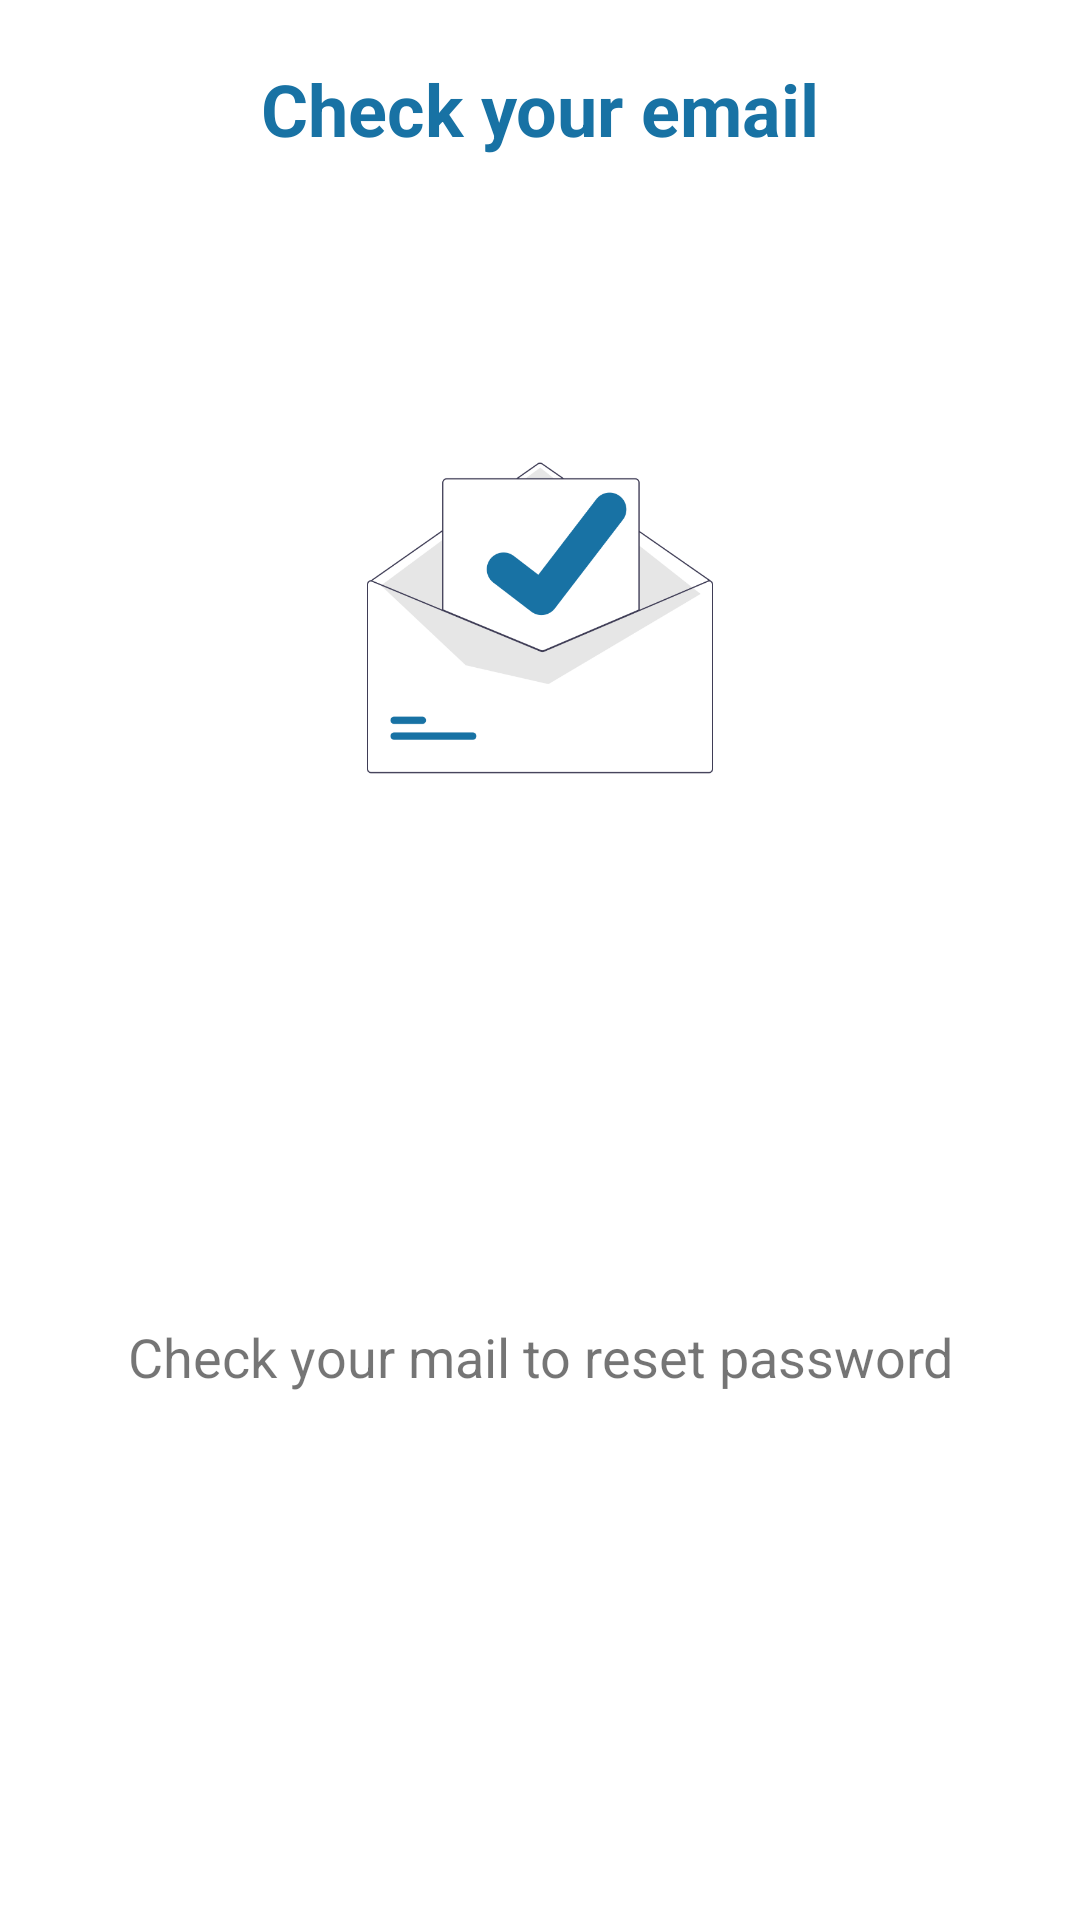

The Android layout XML behind this screen, and the referenced resources:
<!-- AndroidManifest.xml: application theme Theme.Furnitures -->
<!-- res/layout/password_dialog.xml -->
<?xml version="1.0" encoding="utf-8"?>
<androidx.constraintlayout.widget.ConstraintLayout xmlns:android="http://schemas.android.com/apk/res/android"
    xmlns:app="http://schemas.android.com/apk/res-auto"
    xmlns:tools="http://schemas.android.com/tools"
    android:layout_width="match_parent"
    android:layout_height="wrap_content">

    <TextView
        android:id="@+id/textView_re"
        android:layout_width="wrap_content"
        android:layout_height="wrap_content"
        android:layout_marginTop="20dp"
        android:text="Check your email"
        android:textColor="#1872A4"
        android:textSize="24sp"
        android:textStyle="bold"
        app:layout_constraintEnd_toEndOf="parent"
        app:layout_constraintStart_toStartOf="parent"
        app:layout_constraintTop_toTopOf="parent" />

    <ImageView
        android:id="@+id/imageView85_re"
        android:layout_width="wrap_content"
        android:layout_height="wrap_content"
        android:layout_marginTop="30dp"
        android:src="@drawable/undraw_mail_sent_re_0ofv"
        app:layout_constraintBottom_toBottomOf="parent"
        app:layout_constraintEnd_toEndOf="parent"
        app:layout_constraintStart_toStartOf="parent"
        app:layout_constraintTop_toBottomOf="@+id/textView_re"
        app:layout_constraintVertical_bias="0.132" />

    <TextView
        android:id="@+id/textView8_re"
        android:layout_width="wrap_content"
        android:layout_height="wrap_content"
        android:layout_marginTop="10dp"
        android:layout_marginBottom="20dp"
        android:gravity="center"
        android:text="Check your mail to reset password"
        android:textSize="18sp"
        app:layout_constraintBottom_toBottomOf="parent"
        app:layout_constraintEnd_toEndOf="parent"
        app:layout_constraintStart_toStartOf="parent"
        app:layout_constraintTop_toBottomOf="@+id/imageView85_re" />

</androidx.constraintlayout.widget.ConstraintLayout>
<!-- resources referenced by this layout -->
<resources>
  <!-- drawable undraw_mail_sent_re_0ofv: png bitmap (drawable-hdpi, 9078 bytes) -->
  <style name="Theme.Furnitures" parent="Theme.MaterialComponents.DayNight.NoActionBar">
          
          <item name="colorPrimary">@color/purple_500</item>
          <item name="colorPrimaryVariant">@color/white</item>
          <item name="colorOnPrimary">@color/white</item>
          
          <item name="colorSecondary">@color/teal_200</item>
          <item name="colorSecondaryVariant">@color/teal_700</item>
          <item name="colorOnSecondary">@color/black</item>
          
          <item name="android:statusBarColor" tools:targetApi="l">?attr/colorPrimaryVariant</item>
          <item name="android:windowLightStatusBar">true</item>
          
      </style>
  <color name="purple_500">#1872A4</color>
  <color name="white">#FFFFFFFF</color>
  <color name="teal_200">#1872A4</color>
  <color name="teal_700">#FF018786</color>
  <color name="black">#FF000000</color>
</resources>
